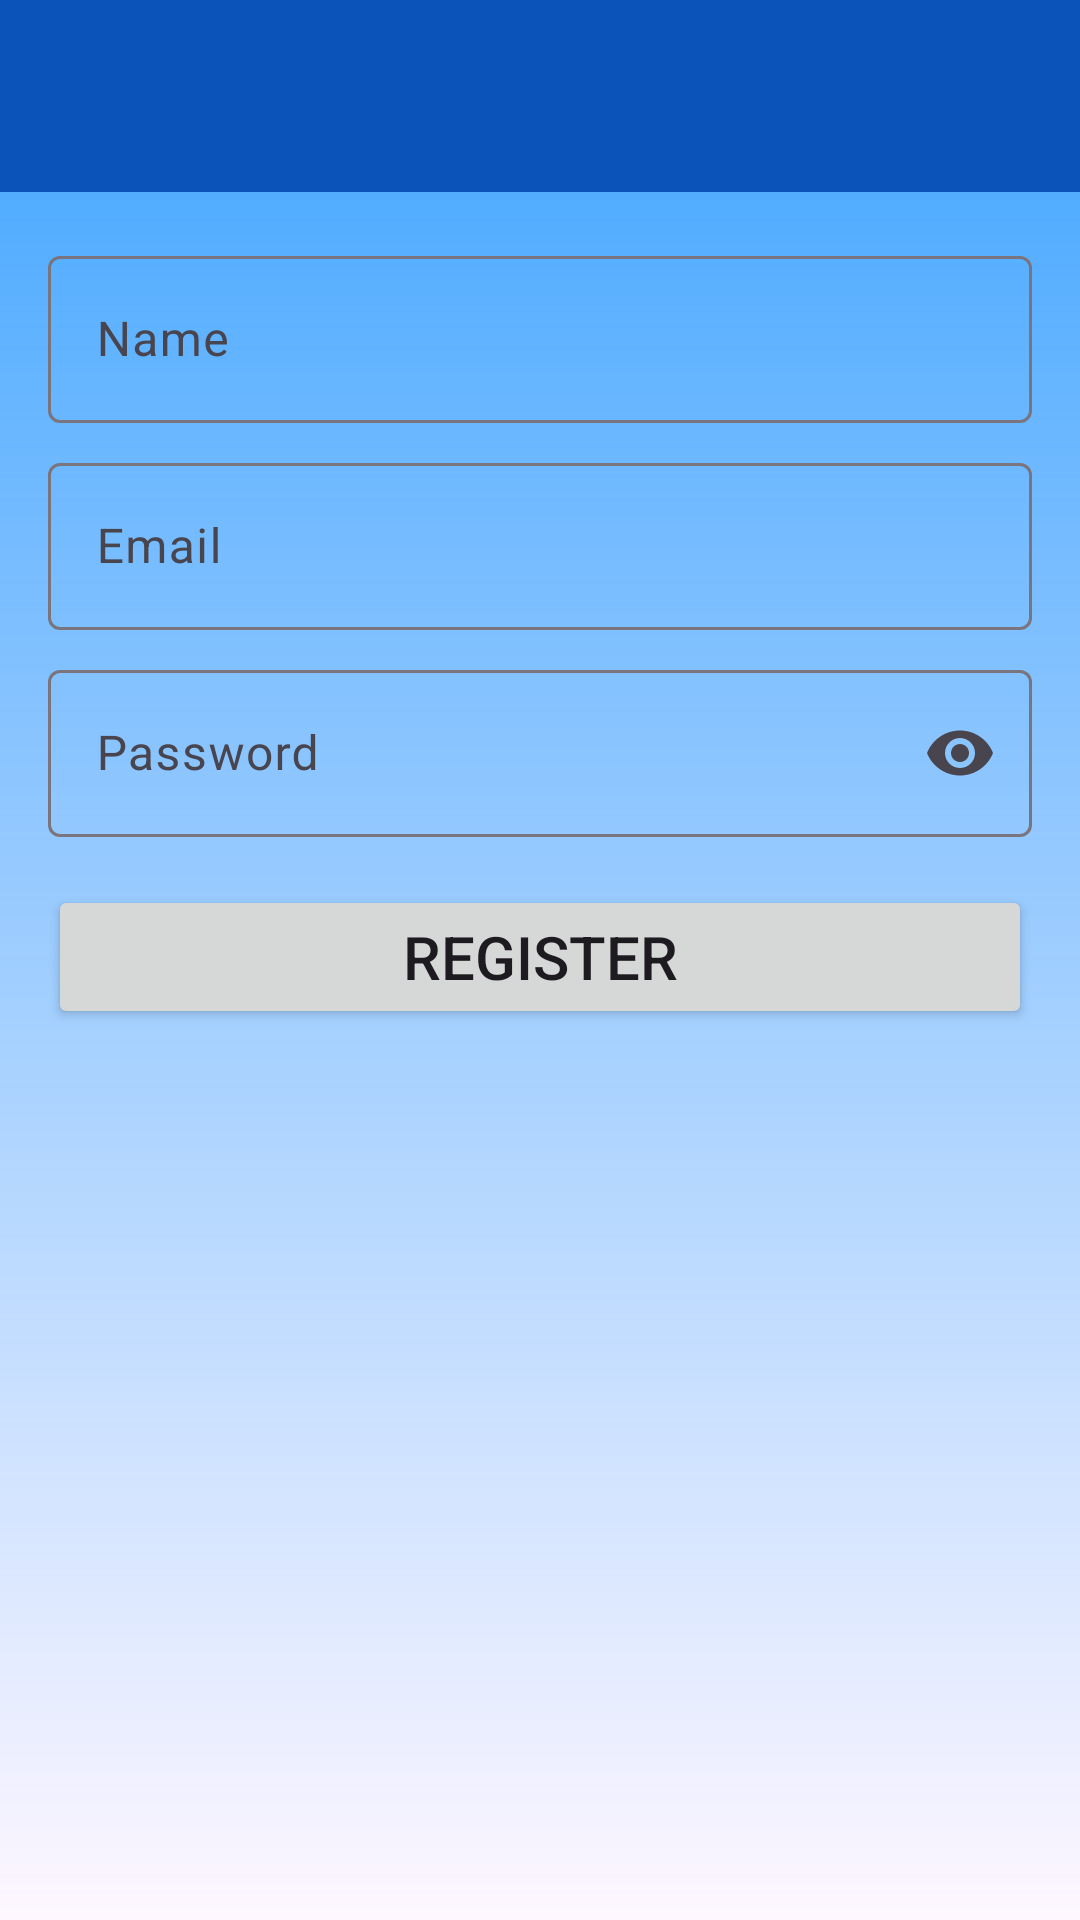

The Android layout XML behind this screen, and the referenced resources:
<!-- AndroidManifest.xml: application theme Theme.MenssageBase -->
<!-- res/layout/activity_register.xml -->
<?xml version="1.0" encoding="utf-8"?>
<androidx.constraintlayout.widget.ConstraintLayout xmlns:android="http://schemas.android.com/apk/res/android"
    xmlns:app="http://schemas.android.com/apk/res-auto"
    xmlns:tools="http://schemas.android.com/tools"
    android:layout_width="match_parent"
    android:layout_height="match_parent"
    android:background="@drawable/svgcolor"
    tools:context=".activitys.RegisterActivity">

    <include
        android:id="@+id/includeToolBar"
        layout="@layout/tool_bar_custom"
        android:layout_width="0dp"
        android:layout_height="wrap_content"
        app:layout_constraintEnd_toEndOf="parent"
        app:layout_constraintHorizontal_bias="0.5"
        app:layout_constraintStart_toStartOf="parent"
        app:layout_constraintTop_toTopOf="parent" />

    <com.google.android.material.textfield.TextInputLayout
        android:id="@+id/textInputLayoutName"
        android:layout_width="0dp"
        android:layout_height="wrap_content"
        android:layout_marginStart="16dp"
        android:layout_marginTop="16dp"
        android:layout_marginEnd="16dp"
        app:layout_constraintEnd_toEndOf="parent"
        app:layout_constraintHorizontal_bias="0.5"
        app:layout_constraintStart_toStartOf="parent"
        app:layout_constraintTop_toBottomOf="@+id/includeToolBar">

        <com.google.android.material.textfield.TextInputEditText
            android:id="@+id/edtName"
            android:layout_width="match_parent"
            android:layout_height="wrap_content"
            android:hint="Name"
            android:inputType="text|textPersonName" />
    </com.google.android.material.textfield.TextInputLayout>

    <com.google.android.material.textfield.TextInputLayout
        android:id="@+id/textInputLayoutEmail"
        android:layout_width="0dp"
        android:layout_height="wrap_content"
        android:layout_marginStart="16dp"
        android:layout_marginTop="8dp"
        android:layout_marginEnd="16dp"
        app:layout_constraintEnd_toEndOf="parent"
        app:layout_constraintHorizontal_bias="0.5"
        app:layout_constraintStart_toStartOf="parent"
        app:layout_constraintTop_toBottomOf="@+id/textInputLayoutName">

        <com.google.android.material.textfield.TextInputEditText
            android:id="@+id/edtEmail"
            android:layout_width="match_parent"
            android:layout_height="wrap_content"
            android:hint="Email"
            android:inputType="text|textEmailAddress|textAutoComplete" />
    </com.google.android.material.textfield.TextInputLayout>

    <com.google.android.material.textfield.TextInputLayout
        android:id="@+id/textInputLayoutPassword"
        android:layout_width="0dp"
        android:layout_height="wrap_content"
        android:layout_marginStart="16dp"
        android:layout_marginTop="8dp"
        android:layout_marginEnd="16dp"
        app:endIconMode="password_toggle"
        app:layout_constraintEnd_toEndOf="parent"
        app:layout_constraintHorizontal_bias="0.5"
        app:layout_constraintStart_toStartOf="parent"
        app:layout_constraintTop_toBottomOf="@+id/textInputLayoutEmail">

        <com.google.android.material.textfield.TextInputEditText
            android:id="@+id/edtPassword"
            android:layout_width="match_parent"
            android:layout_height="wrap_content"
            android:hint="Password"
            android:inputType="text|textPassword" />
    </com.google.android.material.textfield.TextInputLayout>

    <Button
        android:id="@+id/btnRegister"
        android:layout_width="0dp"
        android:layout_height="wrap_content"
        android:layout_marginStart="16dp"
        android:layout_marginTop="16dp"
        android:layout_marginEnd="16dp"
        android:text="Register"
        android:textSize="20sp"
        app:cornerRadius="5dp"
        app:layout_constraintEnd_toEndOf="parent"
        app:layout_constraintHorizontal_bias="0.5"
        app:layout_constraintStart_toStartOf="parent"
        app:layout_constraintTop_toBottomOf="@+id/textInputLayoutPassword" />
</androidx.constraintlayout.widget.ConstraintLayout>
<!-- res/layout/tool_bar_custom.xml (included above) -->
<?xml version="1.0" encoding="utf-8"?>
<androidx.constraintlayout.widget.ConstraintLayout xmlns:android="http://schemas.android.com/apk/res/android"
    xmlns:app="http://schemas.android.com/apk/res-auto"
    xmlns:tools="http://schemas.android.com/tools"
    android:layout_width="match_parent"
    android:layout_height="wrap_content">

    <com.google.android.material.appbar.MaterialToolbar
        android:id="@+id/materialToolbar"
        android:layout_width="0dp"
        android:layout_height="wrap_content"
        android:background="@color/colorToolBar"
        android:minHeight="?attr/actionBarSize"
        android:textAlignment="textStart"
        android:theme="?attr/actionBarTheme"
        app:layout_constraintBottom_toBottomOf="parent"
        app:layout_constraintEnd_toEndOf="parent"
        app:layout_constraintHorizontal_bias="0.5"
        app:layout_constraintStart_toStartOf="parent"
        app:layout_constraintTop_toTopOf="parent"
        app:layout_constraintVertical_bias="0.5"
        app:titleTextAppearance="@style/TextAppearance.AppCompat.Large"
        app:titleTextColor="#FFFFFF" />
</androidx.constraintlayout.widget.ConstraintLayout>
<!-- resources referenced by this layout -->
<resources>
  <color name="colorToolBar">#0C53B9</color>
  <!-- drawable svgcolor (drawable) -->
  <?xml version="1.0" encoding="utf-8"?>
  <shape xmlns:android="http://schemas.android.com/apk/res/android">
      <gradient
          android:startColor="#3FA4FF"
          android:endColor="#000AF386"
          android:type="linear"
          android:angle="@integer/material_motion_duration_short_1"/>
  </shape>
  <style name="Theme.MenssageBase" parent="Base.Theme.MenssageBase" />
  <style name="Base.Theme.MenssageBase" parent="Theme.Material3.DayNight.NoActionBar">
          <item name="colorPrimary">@color/colorPrimary</item>
          <item name="actionOverflowButtonStyle">@style/ActionOverFlow</item>
      </style>
  <color name="colorPrimary">#094191</color>
  <style name="ActionOverFlow" parent="Widget.AppCompat.ActionButton.Overflow">
          <item name="tint">@color/white</item>
      </style>
  <color name="white">#FFFFFFFF</color>
</resources>
